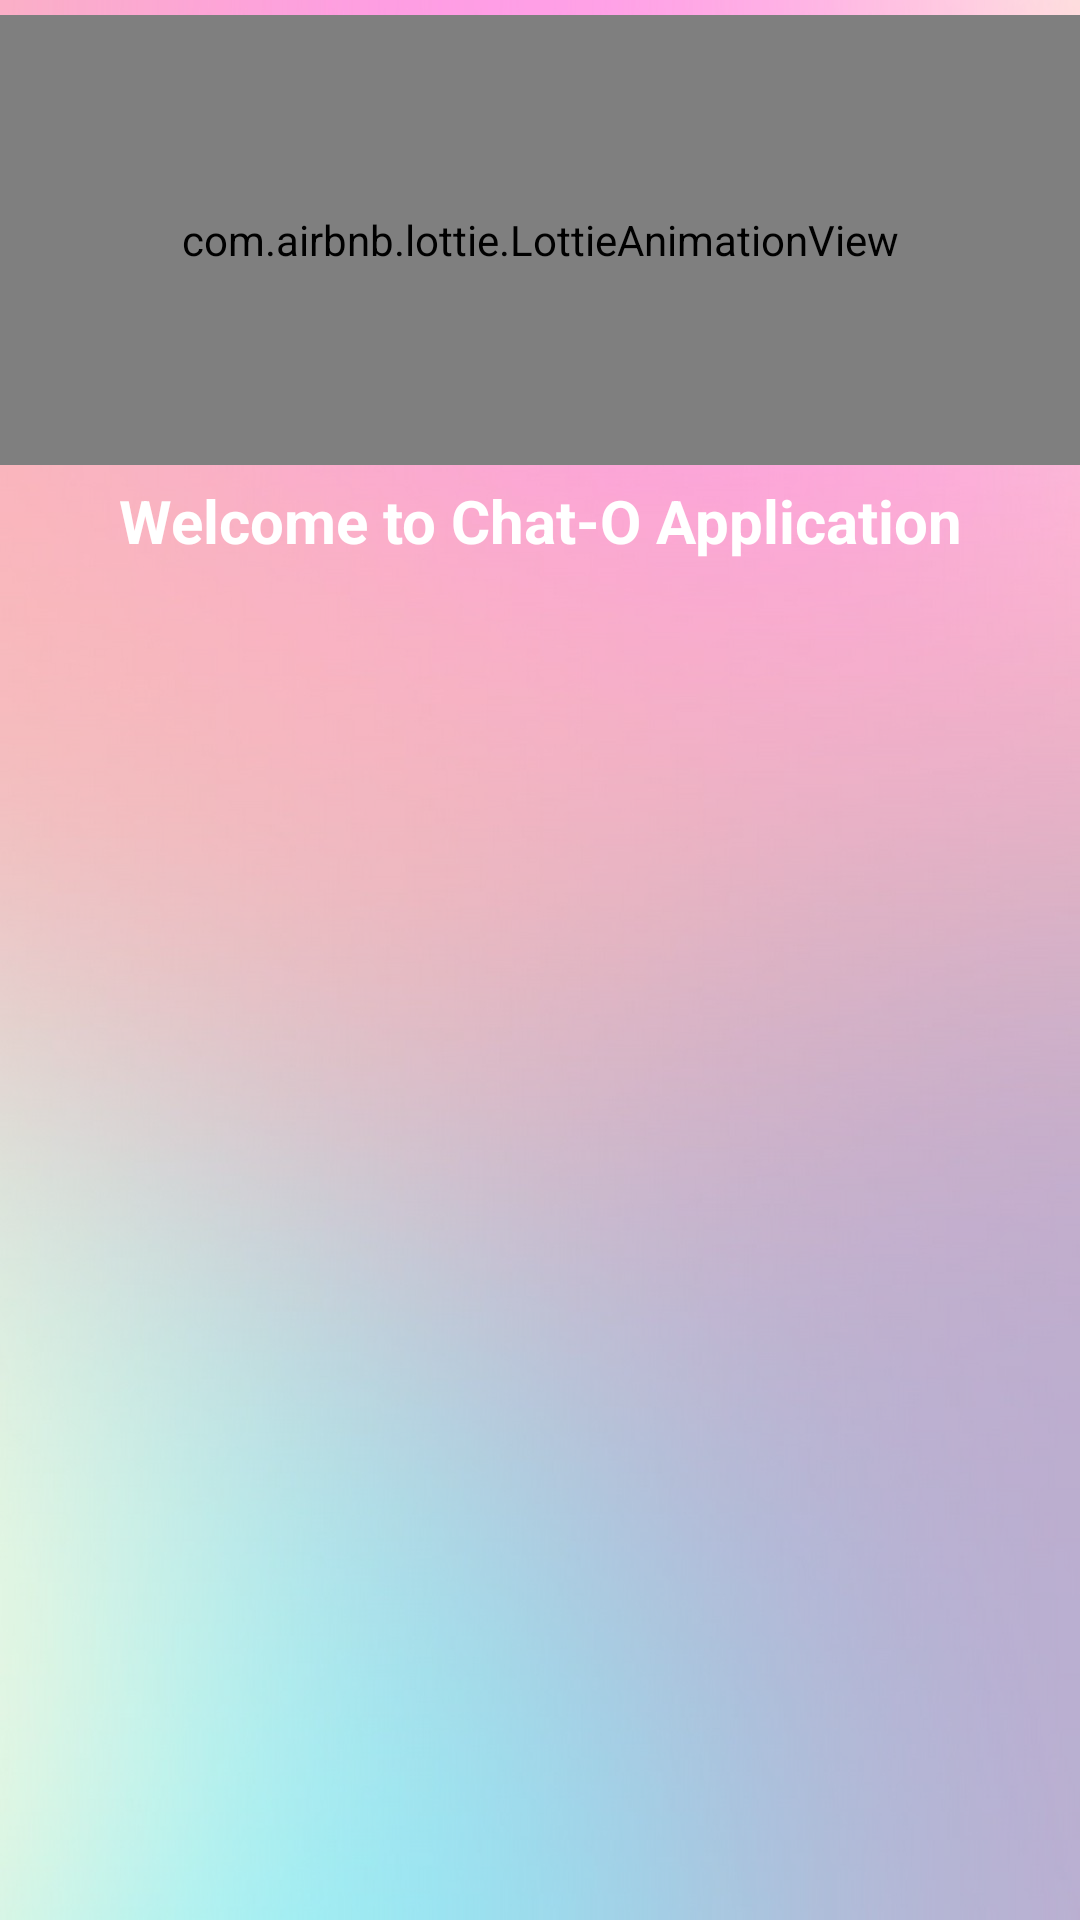

Produce the Android XML layout that renders to this screen, including the resource entries it uses.
<!-- AndroidManifest.xml: application theme Theme.OtpChatAppFirebase -->
<!-- res/layout/activity_main.xml -->
<?xml version="1.0" encoding="utf-8"?>
<LinearLayout
    xmlns:android="http://schemas.android.com/apk/res/android"
    xmlns:app="http://schemas.android.com/apk/res-auto"
    xmlns:tools="http://schemas.android.com/tools"
    android:layout_width="match_parent"
    android:layout_height="match_parent"
    android:orientation="vertical"
    tools:context=".MainActivity"
    android:background="@drawable/background_user_list">

    <RelativeLayout
        android:layout_width="match_parent"
        android:layout_height="wrap_content"
        android:orientation="horizontal"
        android:gravity="center">

        <com.airbnb.lottie.LottieAnimationView
            android:id="@+id/lottie"
            android:layout_width="400dp"
            android:layout_height="150dp"
            android:layout_centerInParent="true"
            android:layout_marginTop="10dp"
            android:textAlignment="center"
            app:lottie_autoPlay="true"
            app:lottie_loop="true"
            app:lottie_rawRes="@raw/dialogloop" />

    </RelativeLayout>

    <TextView
        android:id="@+id/tv_title"
        android:layout_width="match_parent"
        android:layout_height="wrap_content"
        android:text="Welcome to Chat-O Application"
        android:textAlignment="center"
        android:textColor="@color/white"
        android:textStyle="bold"
        android:textSize="20sp"/>


    <LinearLayout
        android:layout_width="match_parent"
        android:layout_height="wrap_content"
        android:orientation="vertical"
        android:layout_marginTop="6dp">

        <androidx.recyclerview.widget.RecyclerView
            android:id="@+id/mRec"
            android:layout_width="match_parent"
            android:layout_height="wrap_content"
            tools:listitem="@layout/item_profile"/>


    </LinearLayout>


</LinearLayout>
<!-- res/layout/item_profile.xml (included above) -->
<?xml version="1.0" encoding="utf-8"?>
<androidx.cardview.widget.CardView
    xmlns:android="http://schemas.android.com/apk/res/android"
    xmlns:app="http://schemas.android.com/apk/res-auto"
    xmlns:card_view="http://schemas.android.com/tools"
    android:layout_width="wrap_content"
    android:layout_height="wrap_content"
    app:cardUseCompatPadding="true"
    app:cardCornerRadius="13dp"
    app:cardElevation="10dp"
    card_view:cardCornerRadius="5dp">

    <LinearLayout
        android:layout_width="wrap_content"
        android:layout_height="wrap_content"
        android:orientation="vertical"
        android:padding="13dp"
        android:layout_margin="10dp">

        <de.hdodenhof.circleimageview.CircleImageView
            android:id="@+id/item_profile"
            android:layout_width="100dp"
            android:layout_height="100dp"
            android:src="@drawable/avatar"/>

        <LinearLayout
            android:layout_width="match_parent"
            android:layout_height="wrap_content"
            android:orientation="vertical"
            android:layout_marginBottom="8dp">

            <TextView
                android:id="@+id/item_username"
                android:layout_width="match_parent"
                android:layout_height="wrap_content"
                android:text="Profile Name"
                android:textSize="15sp"
                android:textStyle="bold|normal"
                android:textAlignment="center"
                android:layout_marginTop="15dp"/>

            <TextView
                android:id="@+id/item_status"
                android:layout_width="match_parent"
                android:layout_height="wrap_content"
                android:text="Android Developer Expert"
                android:textSize="12sp"
                android:textStyle="normal"
                android:textAlignment="center"
                android:layout_marginTop="5dp"
                android:visibility="gone"/>

        </LinearLayout>

    </LinearLayout>

</androidx.cardview.widget.CardView>
<!-- resources referenced by this layout -->
<resources>
  <color name="white">#FFFFFFFF</color>
  <!-- drawable avatar: jpg bitmap (drawable, 41197 bytes) -->
  <!-- drawable background_user_list: png bitmap (drawable, 472616 bytes) -->
  <style name="Theme.OtpChatAppFirebase" parent="Theme.MaterialComponents.DayNight.DarkActionBar">
          
          <item name="colorPrimary">@color/purple_500</item>
          <item name="colorPrimaryVariant">@color/purple_700</item>
          <item name="colorOnPrimary">@color/white</item>
          
          <item name="colorSecondary">@color/teal_200</item>
          <item name="colorSecondaryVariant">@color/teal_700</item>
          <item name="colorOnSecondary">@color/black</item>
          
          <item name="android:statusBarColor" tools:targetApi="l">?attr/colorPrimaryVariant</item>
          
      </style>
  <color name="purple_500">#19181d</color>
  <color name="purple_700">#19181d</color>
  <color name="teal_200">#FF03DAC5</color>
  <color name="teal_700">#FF018786</color>
  <color name="black">#FF000000</color>
</resources>
